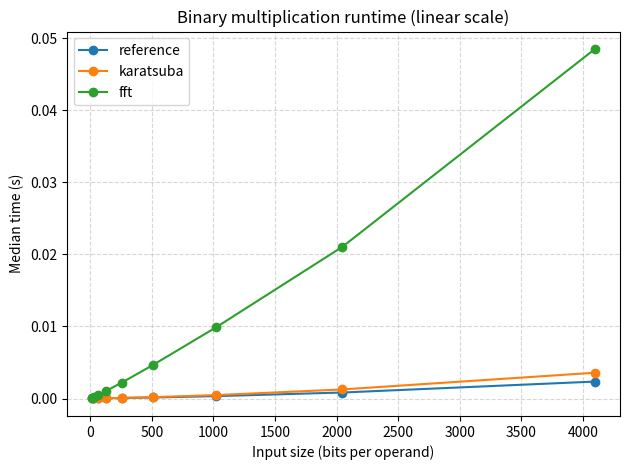
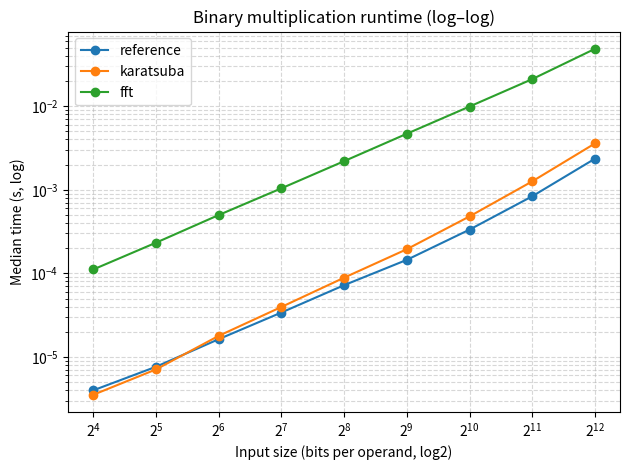

Write Python code to recreate these figures, in order.
import random
import time
import math
import cmath
from math import pi
import matplotlib.pyplot as plt
from statistics import median

# ============================================================
# Implementations — inputs/outputs are MSB-first bit lists
# ============================================================

def _bits_to_int_msb(bits):
    v = 0
    for b in bits:
        v = (v << 1) | (1 if b else 0)
    return v

def _int_to_bits_msb(n):
    if n == 0:
        return [0]
    out = []
    while n:
        out.append(n & 1)
        n >>= 1
    return list(reversed(out))

def reference_multiply(x, y):
    xi = _bits_to_int_msb(x)
    yi = _bits_to_int_msb(y)
    return _int_to_bits_msb(xi * yi)

# ---- Karatsuba ----

def _karatsuba_int(a, b):
    if a == 0 or b == 0:
        return 0
    # Use schoolbook when small to reduce overhead
    if a.bit_length() <= 32 or b.bit_length() <= 32:
        return a * b
    n = max(a.bit_length(), b.bit_length())
    m = n // 2
    a0 = a & ((1 << m) - 1)
    a1 = a >> m
    b0 = b & ((1 << m) - 1)
    b1 = b >> m
    z0 = _karatsuba_int(a0, b0)
    z2 = _karatsuba_int(a1, b1)
    z1 = _karatsuba_int(a0 + a1, b0 + b1) - z0 - z2
    return (z2 << (2 * m)) + (z1 << m) + z0

def karatsuba(x, y):
    xi = _bits_to_int_msb(x)
    yi = _bits_to_int_msb(y)
    return _int_to_bits_msb(_karatsuba_int(xi, yi))

# ---- FFT-based ----

def _fft(a, invert):
    n = len(a)
    if n == 1:
        return a
    ae = _fft(a[0::2], invert)
    ao = _fft(a[1::2], invert)
    ang = 2 * pi / n * (-1 if invert else 1)
    w = 1+0j
    wn = cmath.exp(1j * ang)
    out = [0j] * n
    for k in range(n // 2):
        u = ae[k]
        v = w * ao[k]
        out[k] = u + v
        out[k + n // 2] = u - v
        w *= wn
    if invert:
        return [z / 2 for z in out]
    else:
        return out

def _convolve_ints(a_digits, b_digits):
    # a_digits, b_digits are LSB-first digits (base 2)
    need = len(a_digits) + len(b_digits) - 1
    n = 1
    while n < need:
        n <<= 1
    fa = list(map(complex, a_digits)) + [0j] * (n - len(a_digits))
    fb = list(map(complex, b_digits)) + [0j] * (n - len(b_digits))
    fa = _fft(fa, invert=False)
    fb = _fft(fb, invert=False)
    fc = [fa[i] * fb[i] for i in range(n)]
    fc = _fft(fc, invert=True)
    return [int(round(fc[i].real)) for i in range(need)]

def fft(x, y):
    # Convert to LSB-first
    a = list(reversed([1 if b else 0 for b in x]))
    b = list(reversed([1 if b else 0 for b in y]))
    if not a or not b:
        return [0]
    conv = _convolve_ints(a, b)
    # Carry in base 2
    carry = 0
    for i in range(len(conv)):
        total = conv[i] + carry
        conv[i] = total & 1
        carry = total >> 1
    while carry:
        conv.append(carry & 1)
        carry >>= 1
    res = list(reversed(conv))
    i = 0
    while i < len(res) - 1 and res[i] == 0:
        i += 1
    return res[i:]

# ============================================================
# Benchmarking utilities — self-contained, no file I/O
# ============================================================

def gen_bits(n):
    """Generate an MSB-first bit list of length n with MSB=1 (no leading zeros)."""
    if n <= 0:
        return [0]
    arr = [random.getrandbits(1) for _ in range(n)]
    arr[0] = 1
    return arr

def bits_to_int_msb(bits):
    v = 0
    for b in bits:
        v = (v << 1) | (1 if b else 0)
    return v

def time_once(fn, x, y):
    t0 = time.perf_counter()
    out = fn(x, y)
    t1 = time.perf_counter()
    return (t1 - t0), out

def trials_for_size(n):
    """Enough trials for stability; taper as n grows to keep total runtime reasonable."""
    if n <= 128: return 12
    if n <= 512: return 10
    if n <= 2048: return 8
    if n <= 8192: return 6
    return 4

def choose_sizes(n_min=16, n_max=16384, steps=9):
    """
    Powers-of-two sweep that samples *enough* points to clearly differentiate curves.
    Defaults: 16 .. 16384 (9 points). Adjust 'steps' if needed.
    """
    sizes = []
    n = n_min
    while n <= n_max and len(sizes) < steps:
        sizes.append(n)
        n *= 2
    return sizes

def benchmark():
    random.seed(2025)
    sizes = choose_sizes()  # 16,32,...,16384
    results = []  # list of dicts with medians
    # Warmup
    xw, yw = gen_bits(64), gen_bits(64)
    for fn in (reference_multiply, karatsuba, fft):
        fn(xw, yw)

    print("n_bits |   reference (ms) |    karatsuba (ms) |          fft (ms)")
    print("-"*65)

    for n in sizes:
        T = trials_for_size(n)
        # Fix the random pairs for fairness across algorithms
        pairs = [(gen_bits(n), gen_bits(n)) for _ in range(T)]

        ref_times, kar_times, fft_times = [], [], []

        for (x, y) in pairs:
            tref, rref = time_once(reference_multiply, x, y)
            tkar, rkar = time_once(karatsuba, x, y)
            tfft, rfft = time_once(fft, x, y)

            # Correctness check via integer values
            ref_i = bits_to_int_msb(rref)
            if ref_i != bits_to_int_msb(rkar) or ref_i != bits_to_int_msb(rfft):
                raise AssertionError(f"Mismatch detected at n={n}")

            ref_times.append(tref)
            kar_times.append(tkar)
            fft_times.append(tfft)

        row = {
            "n": n,
            "ref_med": median(ref_times),
            "kar_med": median(kar_times),
            "fft_med": median(fft_times),
        }
        results.append(row)
        print(f"{n:6d} | {row['ref_med']*1e3:15.3f} | {row['kar_med']*1e3:15.3f} | {row['fft_med']*1e3:15.3f}")

    return results

# ============================================================
# Run & Plot (no disk writes)
# ============================================================

def plot_results(results):
    xs     = [r["n"] for r in results]
    ref_y  = [r["ref_med"] for r in results]
    kar_y  = [r["kar_med"] for r in results]
    fft_y  = [r["fft_med"] for r in results]

    # Linear scale
    plt.figure()
    plt.plot(xs, ref_y, marker="o", label="reference")
    plt.plot(xs, kar_y, marker="o", label="karatsuba")
    plt.plot(xs, fft_y, marker="o", label="fft")
    plt.xlabel("Input size (bits per operand)")
    plt.ylabel("Median time (s)")
    plt.title("Binary multiplication runtime (linear scale)")
    plt.legend()
    plt.grid(True, which="both", linestyle="--", alpha=0.5)
    plt.tight_layout()
    plt.show()

    # Log–log scale
    plt.figure()
    plt.plot(xs, ref_y, marker="o", label="reference")
    plt.plot(xs, kar_y, marker="o", label="karatsuba")
    plt.plot(xs, fft_y, marker="o", label="fft")
    plt.xscale("log", base=2)
    plt.yscale("log")
    plt.xlabel("Input size (bits per operand, log2)")
    plt.ylabel("Median time (s, log)")
    plt.title("Binary multiplication runtime (log–log)")
    plt.legend()
    plt.grid(True, which="both", linestyle="--", alpha=0.5)
    plt.tight_layout()
    plt.show()

if __name__ == "__main__":
    results = benchmark()
    # Optional quick textual takeaway:
    # print("\nObservation: curves are clearly separated at larger n; "
    #       "Karatsuba outpaces the reference in asymptotics, while the pure-Python FFT "
    #       "has higher constants and shines mainly for very large n.")
    plot_results(results)
